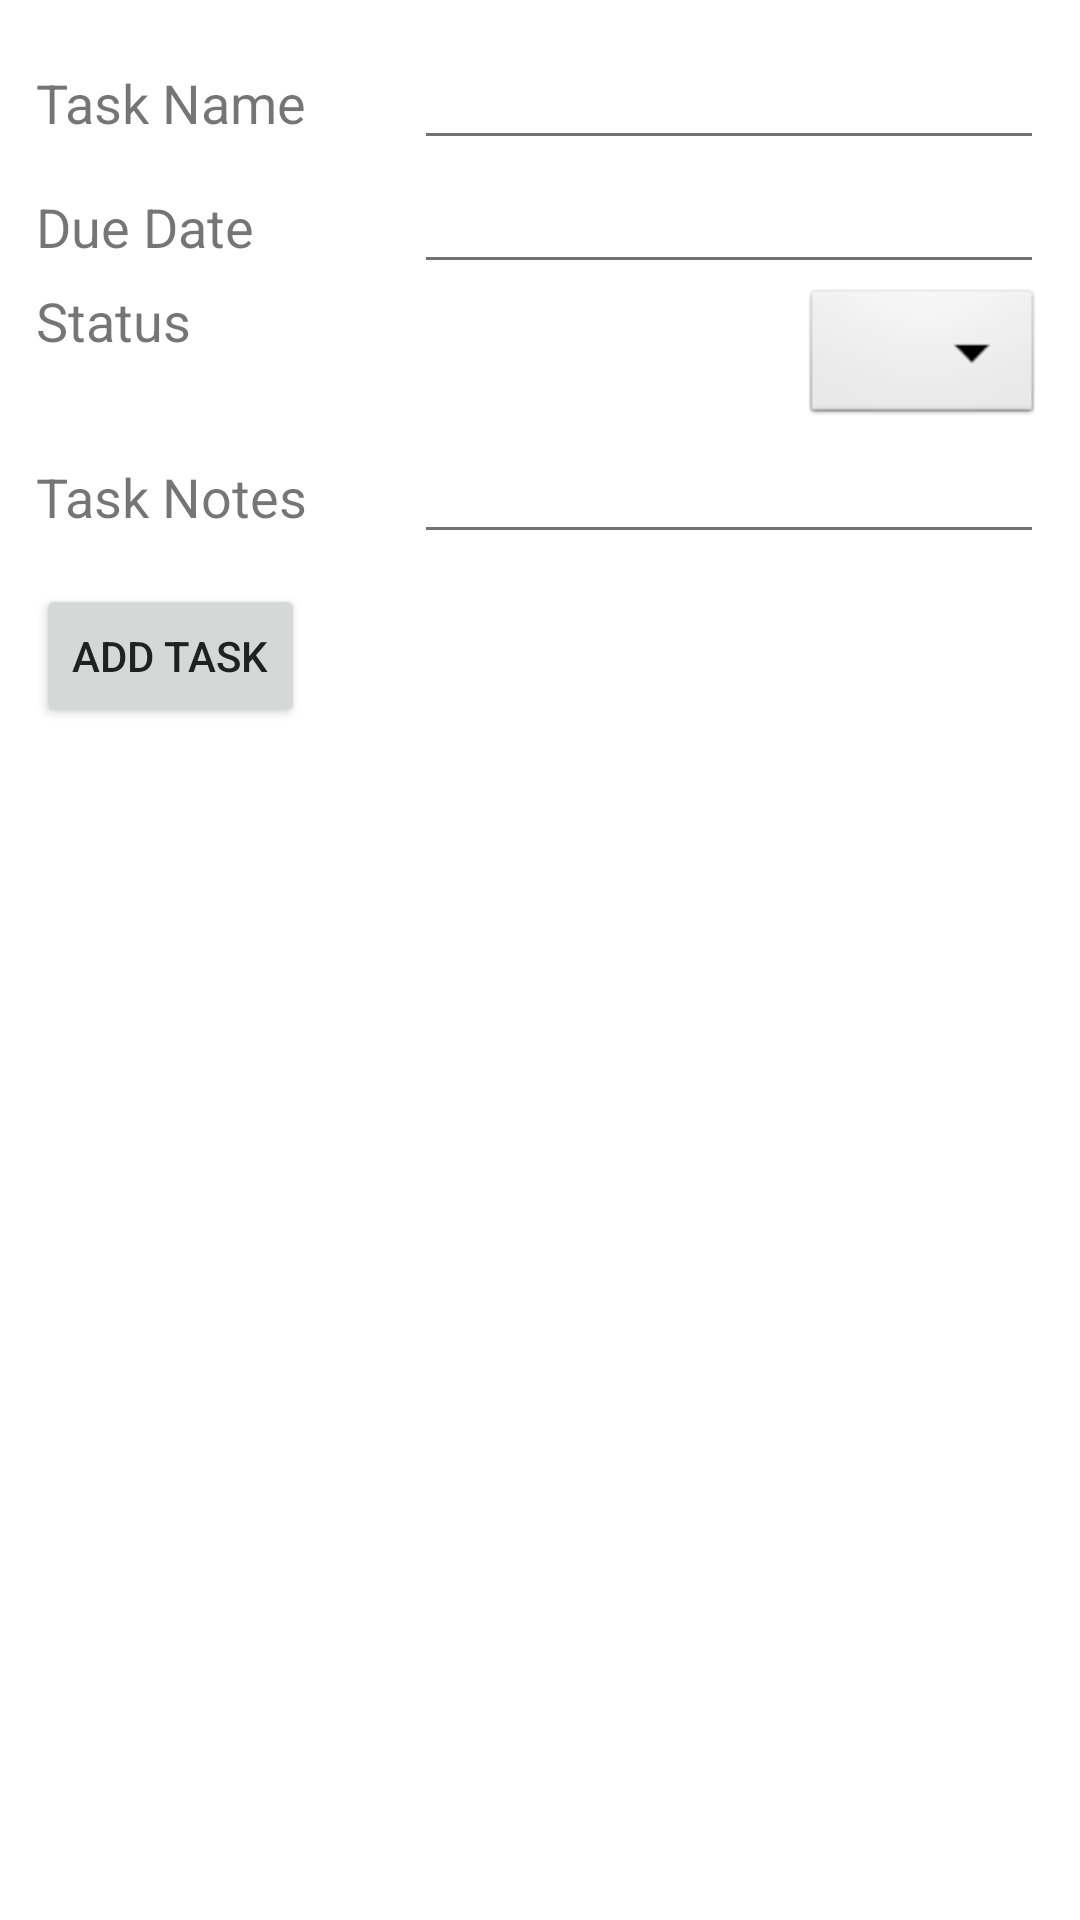

Reconstruct the res/layout file that produces this screen, plus the resources it refers to.
<!-- AndroidManifest.xml: application theme ToDonutTheme -->
<!-- res/layout/add_to_list_dialog.xml -->
<?xml version="1.0" encoding="utf-8"?>
<LinearLayout xmlns:android="http://schemas.android.com/apk/res/android"
    android:layout_width="fill_parent"
    android:layout_height="wrap_content"
    android:orientation="vertical"
    android:padding="12dp">

    <LinearLayout
        android:layout_width="fill_parent"
        android:layout_height="wrap_content"
        android:orientation="horizontal">

        <TextView
            android:id="@+id/tvTaskName"
            android:layout_width="wrap_content"
            android:layout_height="wrap_content"
            android:layout_weight="0.25"
            android:textSize="18dp"
            android:text="Task Name"/>

        <EditText
            android:id="@+id/etTaskName"
            android:ems="10"
            android:layout_width="wrap_content"
            android:layout_height="wrap_content" />

    </LinearLayout>

    <LinearLayout
        android:layout_width="fill_parent"
        android:layout_height="wrap_content"
        android:orientation="horizontal">

        <TextView
            android:id="@+id/tvDueDate"
            android:layout_width="wrap_content"
            android:layout_height="wrap_content"
            android:layout_weight="0.25"
            android:textSize="18dp"
            android:text="Due Date"/>

        <EditText
            android:id="@+id/etDueDate"
            android:ems="10"
            android:layout_width="wrap_content"
            android:layout_height="wrap_content" />

    </LinearLayout>

    <LinearLayout
        android:layout_width="fill_parent"
        android:layout_height="wrap_content"
        android:orientation="horizontal">

        <TextView
            android:id="@+id/tvStatus"
            android:layout_width="wrap_content"
            android:layout_height="wrap_content"
            android:layout_weight="0.25"
            android:textSize="18dp"
            android:text="Status"/>

        <Spinner
            android:id="@+id/spStatus"
            android:layout_width="wrap_content"
            android:layout_height="wrap_content"
            android:background="@android:drawable/btn_dropdown"
            android:spinnerMode="dropdown" />


    </LinearLayout>

    <LinearLayout
        android:layout_width="fill_parent"
        android:layout_height="wrap_content"
        android:orientation="horizontal">

        <TextView
            android:id="@+id/tvTaskNotes"
            android:layout_width="wrap_content"
            android:layout_height="wrap_content"
            android:layout_weight="0.25"
            android:textSize="18dp"
            android:text="Task Notes"/>

        <EditText
            android:id="@+id/etTaskNotes"
            android:ems="10"
            android:layout_width="wrap_content"
            android:layout_height="wrap_content" />

    </LinearLayout>

    <LinearLayout
        android:layout_width="fill_parent"
        android:layout_height="wrap_content"
        android:orientation="horizontal"
        android:layout_gravity="center_horizontal"
        android:paddingTop="10dp">

        <Button
            android:layout_width="wrap_content"
            android:layout_height="wrap_content"
            android:text="Add Task"
            android:id="@+id/btnAddTask"/>

    </LinearLayout>

</LinearLayout>
<!-- resources referenced by this layout -->
<resources>
  <style name="ToDonutTheme" parent="Theme.AppCompat.Light">
          <item name="colorPrimary">@color/primary</item>
          <item name="colorPrimaryDark">@color/primary_dark</item>
          <item name="colorAccent">@color/accent</item>
          <item name="android:textColorPrimary">@color/primary_text</item>
          <item name="android:textColorSecondary">@color/secondary_text</item>
          <item name="android:colorBackground">@color/bright_foreground_material_dark</item>
          <item name="android:colorForeground">@color/bright_foreground_material_dark</item>
          <item name="android:textColorSecondaryInverse">
              @color/abc_background_cache_hint_selector_material_dark
          </item>
      </style>
  <color name="primary">#E91E63</color>
  <color name="primary_dark">#C2185B</color>
  <color name="accent">#FFC107</color>
  <color name="primary_text">#212121</color>
  <color name="secondary_text">#727272</color>
</resources>
